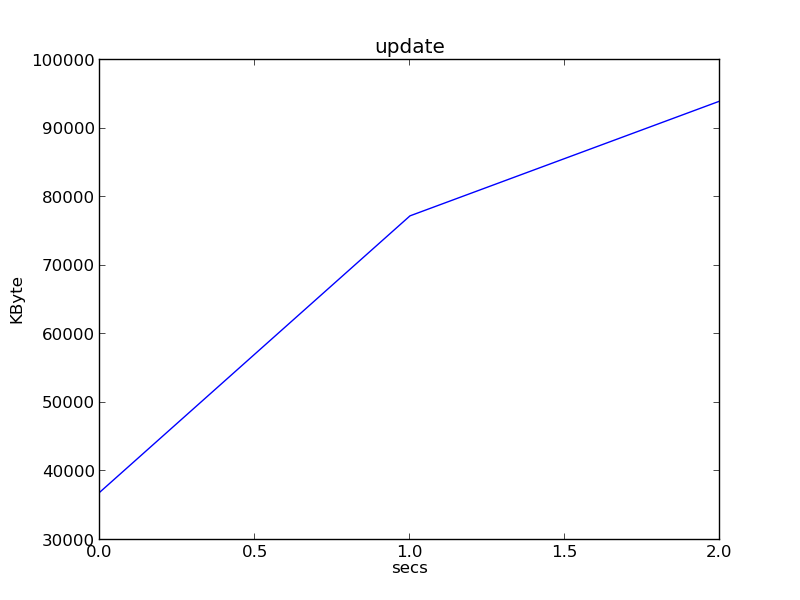

The table this chart was drawn from, first rows:
0, 37000
1, 77272
2, 94020
